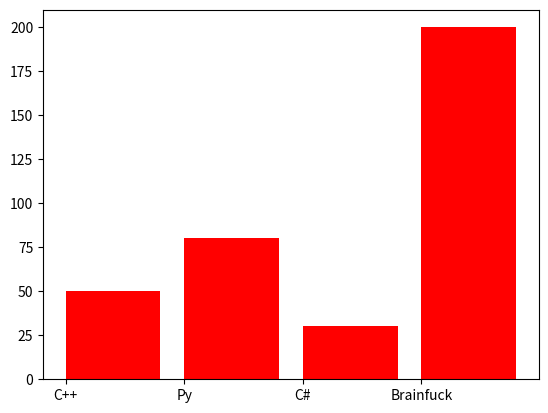

Write the Python code that produced this figure.
import matplotlib.pyplot as plt
import numpy as np

x=["C++", "Py", "C#", "Brainfuck"]
y=[50,80,30,200]
plt.bar(x,y,color='r',align='edge')
plt.show()
